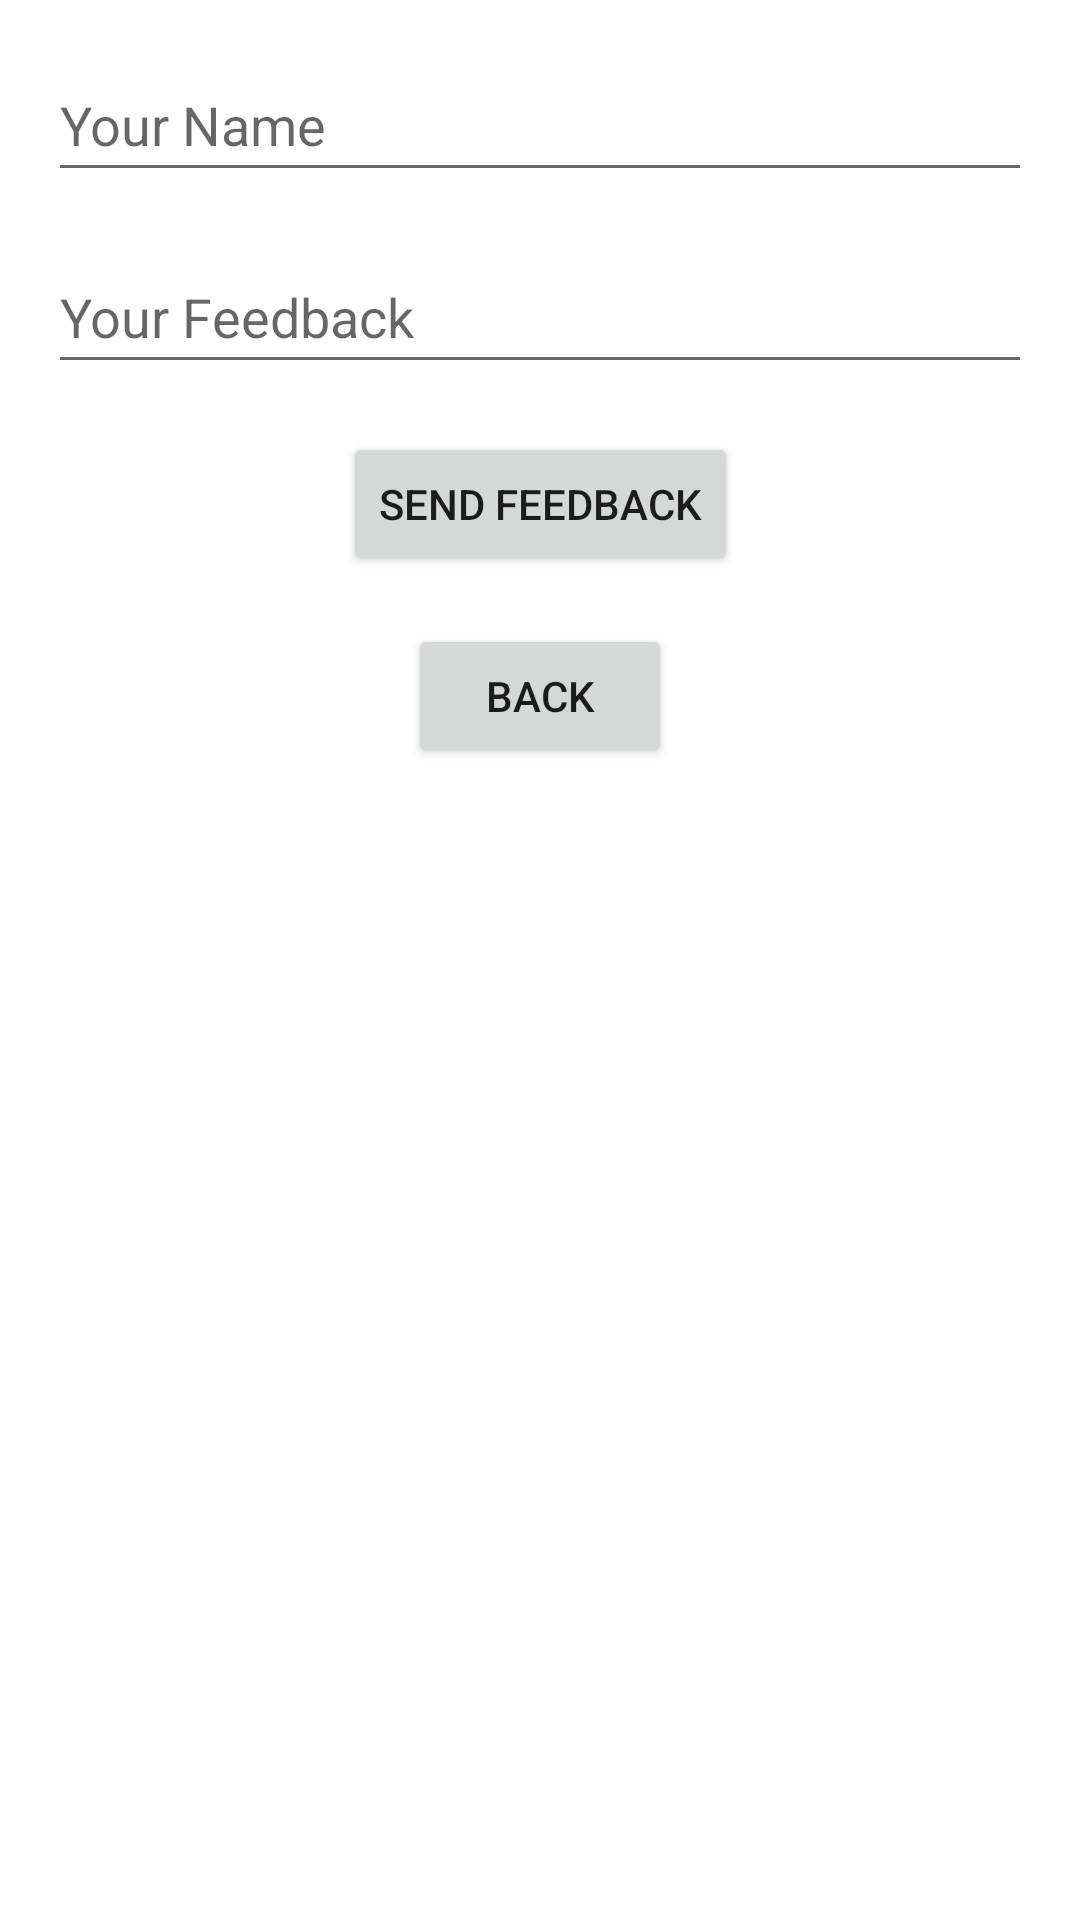

The Android layout XML behind this screen, and the referenced resources:
<!-- AndroidManifest.xml: application theme Theme.NavTrack -->
<!-- res/layout/activity_feedback.xml -->
<?xml version="1.0" encoding="utf-8"?>
<androidx.constraintlayout.widget.ConstraintLayout xmlns:android="http://schemas.android.com/apk/res/android"
    xmlns:app="http://schemas.android.com/apk/res-auto"
    xmlns:tools="http://schemas.android.com/tools"
    android:layout_width="match_parent"
    android:layout_height="match_parent"
    tools:context=".FeedbackActivity">

    <EditText
        android:id="@+id/nameEditText"
        android:layout_width="0dp"
        android:layout_height="wrap_content"
        android:layout_margin="16dp"
        android:hint="Your Name"
        android:minHeight="48dp"
        app:layout_constraintEnd_toEndOf="parent"
        app:layout_constraintStart_toStartOf="parent"
        app:layout_constraintTop_toTopOf="parent" />

    <EditText
        android:id="@+id/feedbackEditText"
        android:layout_width="0dp"
        android:layout_height="wrap_content"
        android:layout_margin="16dp"
        android:hint="Your Feedback"
        android:minHeight="48dp"
        app:layout_constraintEnd_toEndOf="parent"
        app:layout_constraintStart_toStartOf="parent"
        app:layout_constraintTop_toBottomOf="@id/nameEditText" />

    <Button
        android:id="@+id/submitFeedbackButton"
        android:layout_width="wrap_content"
        android:layout_height="wrap_content"
        android:text="Send Feedback"
        android:layout_marginTop="16dp"
        app:layout_constraintTop_toBottomOf="@id/feedbackEditText"
        app:layout_constraintEnd_toEndOf="parent"
        app:layout_constraintStart_toStartOf="parent" />

    <Button
        android:id="@+id/backButton"
        android:layout_width="wrap_content"
        android:layout_height="wrap_content"
        android:text="Back"
        android:layout_marginTop="16dp"
        app:layout_constraintTop_toBottomOf="@id/submitFeedbackButton"
        app:layout_constraintEnd_toEndOf="parent"
        app:layout_constraintStart_toStartOf="parent" />

</androidx.constraintlayout.widget.ConstraintLayout>
<!-- resources referenced by this layout -->
<resources>
  <style name="Theme.NavTrack" parent="Theme.MaterialComponents.DayNight.NoActionBar">
          
  
          <item name="colorPrimary">@color/purple_500</item>
          <item name="colorPrimaryVariant">@color/purple_400</item>
          <item name="colorPrimarySurface">@color/purple_300</item>
          <item name="colorOnPrimary">@color/white</item>
          <item name="colorOnErrorContainer">@color/lightGrey</item>
          
          <item name="colorSecondary">@color/teal_200</item>
          <item name="colorSecondaryVariant">@color/teal_700</item>
          <item name="colorOnSecondary">@color/black</item>
          
          <item name="android:statusBarColor">?attr/colorPrimaryVariant</item>
          <item name="materialButtonStyle">@style/Widget.NavTrack.Button</item>
      </style>
  <color name="purple_500">#FF6200EE</color>
  <color name="purple_400">#FF8966EE</color>
  <color name="purple_300">#FFB599EE</color>
  <color name="white">#FFFFFFFF</color>
  <color name="lightGrey">#c1c7d0</color>
  <color name="teal_200">#FF03DAC5</color>
  <color name="teal_700">#FF018786</color>
  <color name="black">#FF000000</color>
  <style name="Widget.NavTrack.Button" parent="Widget.MaterialComponents.Button">
          <item name="shapeAppearance">@style/ShapeAppearance.NavTrack.Button</item>
          <item name="backgroundTint">@color/purple_500</item>
          <item name="android:textColor">@color/white</item>
      </style>
  <style name="ShapeAppearance.NavTrack.Button" parent="ShapeAppearance.MaterialComponents.SmallComponent">
          <item name="cornerFamily">rounded</item>
          <item name="cornerSize">20dp</item>
      </style>
</resources>
